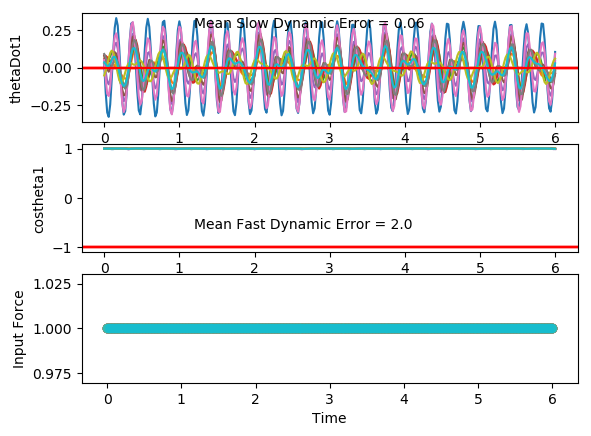

The file beside this chart, header and first rows:
costheta1, sintheta1, costheta2, sintheta2, thetaDot1, thetaDot2, input, costheta1, sintheta1, costheta2, sintheta2, thetaDot1, thetaDot2, input, costheta1.1, sintheta1.1, costheta2.1, sintheta2.1, thetaDot1.1, thetaDot2.1, input.1, costheta1.1.1, sintheta1.1.1, costheta2.1.1
0.9973, -0.07305, 1, -0.003543, 0.03581, 0.01912, 1.0, 0.9964, -0.08477, 0.9973, 0.07365, -0.05258, 0.02629, 1.0, 0.9971, -0.07617, 0.9996, -0.02795, 0.09125, -0.0272, 1.0, 1, 0.00311, 0.9989
0.9977, -0.06718, 0.9997, 0.0235, 0.02237, 0.2479, 1.0, 0.9957, -0.09261, 0.9958, 0.09195, -0.02366, 0.1525, 1.0, 0.9982, -0.05979, 1, -0.007326, 0.0695, 0.2334, 1.0, 1, -8.590096990562771e-05, 1
0.9979, -0.064, 0.9957, 0.0925, 0.01076, 0.4323, 1.0, 0.9956, -0.09336, 0.9913, 0.1318, 0.01745, 0.2418, 1.0, 0.9988, -0.04931, 0.998, 0.06347, 0.03497, 0.465, 1.0, 0.9996, -0.02651, 0.9927
0.9981, -0.06205, 0.9819, 0.1895, 0.01132, 0.5312, 1.0, 0.9963, -0.08542, 0.9828, 0.1847, 0.06173, 0.2867, 1.0, 0.999, -0.04539, 0.9851, 0.172, 0.006756, 0.6105, 1.0, 0.9979, -0.06422, 0.9643
0.9983, -0.05842, 0.9559, 0.2936, 0.02708, 0.5261, 1.0, 0.9976, -0.06931, 0.9704, 0.2416, 0.09751, 0.2899, 1.0, 0.999, -0.04523, 0.9555, 0.2949, -0.001564, 0.6336, 1.0, 0.9953, -0.0969, 0.9175
0.9987, -0.05065, 0.9231, 0.3845, 0.05103, 0.4267, 1.0, 0.9989, -0.04782, 0.9555, 0.2951, 0.1137, 0.2612, 1.0, 0.999, -0.0446, 0.9139, 0.4059, 0.01045, 0.5342, 1.0, 0.9938, -0.1108, 0.8735
0.9993, -0.03835, 0.8941, 0.4479, 0.07008, 0.2645, 1.0, 0.9997, -0.02565, 0.9403, 0.3402, 0.1038, 0.2122, 1.0, 0.9992, -0.04041, 0.8743, 0.4855, 0.0317, 0.3439, 1.0, 0.995, -0.09994, 0.8546
0.9997, -0.02376, 0.8782, 0.4783, 0.07263, 0.07732, 1.0, 1, -0.008083, 0.9273, 0.3744, 0.06824, 0.1519, 1.0, 0.9995, -0.03224, 0.8513, 0.5247, 0.04838, 0.1076, 1.0, 0.9978, -0.06695, 0.8686
0.9999, -0.01075, 0.8795, 0.4759, 0.05404, -0.1021, 1.0, 1, 0.0004753, 0.9182, 0.3962, 0.01567, 0.08298, 1.0, 0.9998, -0.02201, 0.8526, 0.5225, 0.05119, -0.1311, 1.0, 0.9998, -0.02219, 0.9052
1, -0.003378, 0.896, 0.444, 0.01737, -0.2503, 1.0, 1, -0.002028, 0.9146, 0.4044, -0.03985, 0.003962, 1.0, 0.9999, -0.01293, 0.8765, 0.4814, 0.03685, -0.3361, 1.0, 0.9998, 0.0193, 0.9452
1, -0.004479, 0.9215, 0.3885, -0.02909, -0.3523, 1.0, 0.9999, -0.01464, 0.9178, 0.3969, -0.08315, -0.08671, 1.0, 1, -0.008381, 0.9132, 0.4074, 0.006246, -0.4777, 1.0, 0.9991, 0.04239, 0.9737
0.9999, -0.01498, 0.9484, 0.3172, -0.07486, -0.4002, 1.0, 0.9994, -0.03369, 0.9283, 0.3719, -0.1031, -0.1849, 1.0, 0.9999, -0.01129, 0.9502, 0.3116, -0.03684, -0.5346, 1.0, 0.9993, 0.0371, 0.9879
0.9994, -0.03368, 0.9707, 0.2402, -0.1096, -0.3929, 1.0, 0.9985, -0.05404, 0.9446, 0.3284, -0.09652, -0.2773, 1.0, 0.9997, -0.02347, 0.9776, 0.2104, -0.08469, -0.5002, 1.0, 1, 0.002571, 0.9922
0.9983, -0.05747, 0.9858, 0.1681, -0.1247, -0.3367, 1.0, 0.9975, -0.0708, 0.9633, 0.2685, -0.06879, -0.3432, 1.0, 0.999, -0.04465, 0.9925, 0.1219, -0.1246, -0.3877, 1.0, 0.9986, -0.05198, 0.9911
0.9967, -0.08176, 0.9939, 0.1101, -0.1145, -0.2444, 1.0, 0.9967, -0.08084, 0.98, 0.1992, -0.03142, -0.36, 1.0, 0.9974, -0.07169, 0.9982, 0.06008, -0.1414, -0.2282, 1.0, 0.9939, -0.1099, 0.9863
0.9948, -0.1014, 0.9974, 0.07246, -0.07916, -0.1319, 1.0, 0.9965, -0.08353, 0.9913, 0.1318, 0.003058, -0.3128, 1.0, 0.9951, -0.09878, 0.9995, 0.03154, -0.1244, -0.05868, 1.0, 0.9882, -0.1529, 0.98
0.9937, -0.112, 0.9983, 0.058, -0.02498, -0.01281, 1.0, 0.9968, -0.08042, 0.9968, 0.07971, 0.02579, -0.2016, 1.0, 0.9929, -0.1189, 0.9994, 0.03523, -0.07264, 0.09063, 1.0, 0.9859, -0.1675, 0.976
0.9938, -0.1109, 0.9977, 0.06707, 0.03612, 0.1024, 1.0, 0.9972, -0.07424, 0.9985, 0.05475, 0.034, -0.04302, 1.0, 0.992, -0.126, 0.9979, 0.06522, 0.003602, 0.2031, 1.0, 0.9888, -0.1491, 0.9768
0.9952, -0.0981, 0.9952, 0.09809, 0.09005, 0.2063, 1.0, 0.9977, -0.06766, 0.998, 0.06376, 0.0307, 0.133, 1.0, 0.9931, -0.117, 0.9935, 0.1135, 0.08572, 0.2756, 1.0, 0.9947, -0.1028, 0.981
0.9971, -0.07632, 0.989, 0.1478, 0.1246, 0.2912, 1.0, 0.9981, -0.06231, 0.9943, 0.1065, 0.02288, 0.29, 1.0, 0.9957, -0.09293, 0.985, 0.1723, 0.1523, 0.3138, 1.0, 0.9991, -0.04282, 0.9852
0.9987, -0.0502, 0.9774, 0.2113, 0.1325, 0.349, 1.0, 0.9983, -0.05829, 0.9845, 0.1753, 0.01839, 0.394, 1.0, 0.9983, -0.05865, 0.9719, 0.2354, 0.1849, 0.3273, 1.0, 0.9999, 0.01233, 0.9859
0.9997, -0.02525, 0.9595, 0.2817, 0.113, 0.3713, 1.0, 0.9985, -0.0544, 0.9666, 0.2564, 0.022, 0.4235, 1.0, 0.9998, -0.0221, 0.9545, 0.2984, 0.1735, 0.3235, 1.0, 0.9989, 0.04593, 0.9806
1, -0.006556, 0.9364, 0.351, 0.07111, 0.3518, 1.0, 0.9988, -0.04901, 0.9426, 0.3338, 0.0326, 0.3759, 1.0, 1, 0.007853, 0.9338, 0.3579, 0.12, 0.3037, 1.0, 0.9988, 0.04899, 0.9655
1, 0.002349, 0.9117, 0.4108, 0.017, 0.2872, 1.0, 0.9991, -0.04132, 0.9189, 0.3944, 0.0438, 0.2669, 1.0, 0.9997, 0.02393, 0.9118, 0.4105, 0.03791, 0.2617, 1.0, 0.9997, 0.02269, 0.9381
1, 0.0002931, 0.8913, 0.4534, -0.03625, 0.178, 1.0, 0.9995, -0.03199, 0.9027, 0.4302, 0.04786, 0.1227, 1.0, 0.9997, 0.02258, 0.8923, 0.4515, -0.05029, 0.1854, 1.0, 0.9997, -0.02252, 0.9028
0.9999, -0.0112, 0.8815, 0.4723, -0.07541, 0.02969, 1.0, 0.9997, -0.02301, 0.8987, 0.4386, 0.03973, -0.0292, 1.0, 1, 0.005064, 0.8803, 0.4743, -0.1199, 0.06478, 1.0, 0.9975, -0.07082, 0.8739
0.9996, -0.02826, 0.8867, 0.4623, -0.09097, -0.1443, 1.0, 0.9999, -0.01696, 0.9072, 0.4206, 0.01896, -0.1654, 1.0, 0.9997, -0.02282, 0.8817, 0.4718, -0.1517, -0.09995, 1.0, 0.9943, -0.1064, 0.8682
0.9989, -0.04583, 0.9073, 0.4205, -0.08112, -0.3197, 1.0, 0.9999, -0.01605, 0.9249, 0.3803, -0.01086, -0.2684, 1.0, 0.9986, -0.05252, 0.8994, 0.4371, -0.1386, -0.2904, 1.0, 0.993, -0.1183, 0.8922
0.9982, -0.05945, 0.9377, 0.3475, -0.05351, -0.4617, 1.0, 0.9998, -0.02152, 0.9461, 0.3239, -0.04369, -0.3267, 1.0, 0.9971, -0.07569, 0.9302, 0.3671, -0.08928, -0.4685, 1.0, 0.9946, -0.104, 0.9357
0.9978, -0.06697, 0.9679, 0.2513, -0.02262, -0.5321, 1.0, 0.9994, -0.03326, 0.9657, 0.2598, -0.07246, -0.3357, 1.0, 0.9962, -0.08716, 0.964, 0.2659, -0.02579, -0.5838, 1.0, 0.9975, -0.07025, 0.9763
0.9976, -0.06923, 0.989, 0.1482, -0.002587, -0.5035, 1.0, 0.9988, -0.04975, 0.9803, 0.1974, -0.09017, -0.2984, 1.0, 0.9962, -0.08677, 0.9888, 0.1491, 0.02605, -0.5909, 1.0, 0.9995, -0.03138, 0.997
0.9976, -0.06919, 0.9982, 0.05956, 0.0003321, -0.3732, 1.0, 0.9977, -0.06816, 0.9894, 0.1454, -0.09118, -0.2248, 1.0, 0.9969, -0.07877, 0.9991, 0.04147, 0.04895, -0.471, 1.0, 1, -0.003932, 0.9997
0.9975, -0.07001, 1, 0.004682, -0.009869, -0.167, 1.0, 0.9964, -0.08483, 0.9939, 0.11, -0.07298, -0.1291, 1.0, 0.9976, -0.06938, 0.9995, -0.03131, 0.04089, -0.2428, 1.0, 1, 0.0004571, 0.9985
0.9973, -0.07332, 1, -0.005073, -0.02268, 0.07016, 1.0, 0.9954, -0.09609, 0.9955, 0.09457, -0.03768, -0.02606, 1.0, 0.998, -0.06383, 0.9987, -0.05157, 0.01284, 0.04437, 1.0, 0.9998, -0.02056, 0.9999
0.9969, -0.07845, 0.9995, 0.03141, -0.02643, 0.2873, 1.0, 0.9951, -0.09914, 0.9951, 0.09936, 0.00783, 0.07267, 1.0, 0.9979, -0.06444, 0.9999, -0.01388, -0.0176, 0.326, 1.0, 0.9982, -0.05927, 0.9957
0.9966, -0.08265, 0.9944, 0.1053, -0.01254, 0.4396, 1.0, 0.9957, -0.09295, 0.9925, 0.1226, 0.05351, 0.1587, 1.0, 0.9976, -0.06977, 0.9973, 0.07404, -0.03191, 0.5376, 1.0, 0.9949, -0.1005, 0.9744
0.9966, -0.08212, 0.9799, 0.1996, 0.02059, 0.4992, 1.0, 0.9969, -0.07852, 0.9869, 0.1611, 0.08885, 0.2264, 1.0, 0.9972, -0.0752, 0.9814, 0.1919, -0.0175, 0.631, 1.0, 0.9918, -0.1274, 0.9382
0.9973, -0.07365, 0.9557, 0.2942, 0.06489, 0.4638, 1.0, 0.9983, -0.05876, 0.9776, 0.2104, 0.1057, 0.2711, 1.0, 0.9972, -0.07484, 0.95, 0.3122, 0.02446, 0.5925, 1.0, 0.9917, -0.1283, 0.9043
0.9984, -0.05654, 0.9281, 0.3723, 0.1042, 0.3558, 1.0, 0.9993, -0.03782, 0.9642, 0.2652, 0.1002, 0.2892, 1.0, 0.9979, -0.06467, 0.9119, 0.4103, 0.07722, 0.447, 1.0, 0.9949, -0.1007, 0.8898
0.9994, -0.03354, 0.9054, 0.4246, 0.1212, 0.2108, 1.0, 0.9998, -0.02012, 0.9475, 0.3199, 0.07392, 0.2773, 1.0, 0.999, -0.04488, 0.8812, 0.4727, 0.117, 0.2434, 1.0, 0.9986, -0.05212, 0.899
0.9999, -0.0103, 0.8935, 0.449, 0.1057, 0.06256, 1.0, 1, -0.009253, 0.9297, 0.3683, 0.03316, 0.2332, 1.0, 0.9998, -0.02009, 0.868, 0.4966, 0.1249, 0.03224, 1.0, 1, 0.002413, 0.9229
1, 0.006606, 0.8939, 0.4483, 0.059, -0.06677, 1.0, 1, -0.00716, 0.9144, 0.4048, -0.01197, 0.1564, 1.0, 1, 0.002475, 0.874, 0.4858, 0.09483, -0.1492, 1.0, 0.999, 0.04502, 0.9477
0.9999, 0.01198, 0.9044, 0.4267, -0.006923, -0.1687, 1.0, 0.9999, -0.01357, 0.9057, 0.4239, -0.05015, 0.04925, 1.0, 0.9999, 0.0157, 0.8945, 0.447, 0.03353, -0.2806, 1.0, 0.9981, 0.06107, 0.9647
1, 0.003749, 0.9214, 0.3886, -0.07392, -0.2443, 1.0, 0.9997, -0.02611, 0.9069, 0.4213, -0.07209, -0.07992, 1.0, 0.9999, 0.01484, 0.9215, 0.3884, -0.04291, -0.3567, 1.0, 0.999, 0.04413, 0.9724
0.9999, -0.01645, 0.9412, 0.3379, -0.124, -0.2973, 1.0, 0.9992, -0.04101, 0.919, 0.3943, -0.07373, -0.215, 1.0, 1, -0.001153, 0.9479, 0.3186, -0.1145, -0.3819, 1.0, 1, -0.001677, 0.9729
0.999, -0.04385, 0.9606, 0.278, -0.1448, -0.3285, 1.0, 0.9985, -0.05439, 0.9394, 0.343, -0.05802, -0.3319, 1.0, 0.9996, -0.02937, 0.9692, 0.2463, -0.1625, -0.3663, 1.0, 0.998, -0.0627, 0.9695
0.9974, -0.07208, 0.977, 0.2133, -0.1327, -0.3339, 1.0, 0.998, -0.06361, 0.9623, 0.2721, -0.03391, -0.4026, 1.0, 0.998, -0.06366, 0.9839, 0.1787, -0.1742, -0.321, 1.0, 0.9928, -0.1201, 0.9663
0.9955, -0.09491, 0.9887, 0.1498, -0.09263, -0.3066, 1.0, 0.9977, -0.0681, 0.9813, 0.1925, -0.01232, -0.404, 1.0, 0.9954, -0.09615, 0.9926, 0.1215, -0.1455, -0.2555, 1.0, 0.9877, -0.1566, 0.9679
0.9942, -0.1078, 0.9955, 0.09478, -0.03596, -0.2407, 1.0, 0.9976, -0.06923, 0.9929, 0.119, -0.0008524, -0.3276, 1.0, 0.9929, -0.1193, 0.9969, 0.07838, -0.08298, -0.1751, 1.0, 0.9868, -0.1619, 0.9758
0.994, -0.1091, 0.9984, 0.05667, 0.02293, -0.1352, 1.0, 0.9976, -0.06921, 0.9977, 0.06713, -0.0005118, -0.185, 1.0, 0.9918, -0.1279, 0.9986, 0.05265, -0.002105, -0.08024, 1.0, 0.9908, -0.1356, 0.9863
0.995, -0.09949, 0.9991, 0.04308, 0.07045, 0.003438, 1.0, 0.9976, -0.06986, 0.9989, 0.04786, -0.00634, -0.005111, 1.0, 0.9927, -0.1203, 0.9989, 0.0474, 0.07664, 0.03022, 1.0, 0.9962, -0.08712, 0.9943
0.9966, -0.08241, 0.9982, 0.05926, 0.09728, 0.1595, 1.0, 0.9974, -0.07164, 0.9979, 0.06507, -0.01044, 0.1741, 1.0, 0.9951, -0.09887, 0.9978, 0.06566, 0.1338, 0.1542, 1.0, 0.9995, -0.03246, 0.9977
0.9981, -0.0623, 0.9943, 0.1062, 0.1008, 0.3082, 1.0, 0.9973, -0.07342, 0.9934, 0.1147, -0.00549, 0.3154, 1.0, 0.9976, -0.06931, 0.994, 0.1091, 0.1568, 0.2812, 1.0, 0.9999, 0.0107, 0.9975
0.9991, -0.04344, 0.9838, 0.1791, 0.08548, 0.42, 1.0, 0.9973, -0.07296, 0.9826, 0.1858, 0.01204, 0.3913, 1.0, 0.9992, -0.03877, 0.9844, 0.1762, 0.1435, 0.391, 1.0, 0.9996, 0.02958, 0.9919
0.9996, -0.02886, 0.9637, 0.267, 0.05943, 0.4692, 1.0, 0.9977, -0.06792, 0.9647, 0.2632, 0.03937, 0.3918, 1.0, 0.9999, -0.01393, 0.9656, 0.2599, 0.1014, 0.4588, 1.0, 0.9998, 0.02055, 0.9737
0.9998, -0.01987, 0.935, 0.3548, 0.03059, 0.4426, 1.0, 0.9984, -0.05718, 0.9431, 0.3326, 0.0674, 0.3261, 1.0, 1, 0.0007147, 0.9372, 0.3489, 0.04381, 0.4636, 1.0, 0.9999, -0.01019, 0.9375
0.9999, -0.01646, 0.9038, 0.4281, 0.004183, 0.3433, 1.0, 0.9991, -0.04175, 0.9234, 0.3838, 0.08429, 0.2173, 1.0, 1, 0.003535, 0.9033, 0.4291, -0.01457, 0.3953, 1.0, 0.9988, -0.04965, 0.8907
0.9998, -0.01782, 0.8794, 0.476, -0.01667, 0.1871, 1.0, 0.9997, -0.02487, 0.9111, 0.4122, 0.08089, 0.09226, 1.0, 1, -0.004288, 0.8729, 0.4879, -0.06072, 0.2563, 1.0, 0.9965, -0.08323, 0.8532
0.9997, -0.02259, 0.8704, 0.4924, -0.02962, -0.003513, 1.0, 0.9999, -0.01096, 0.9085, 0.418, 0.05485, -0.02673, 1.0, 0.9998, -0.01924, 0.8566, 0.5159, -0.08467, 0.06025, 1.0, 0.995, -0.09962, 0.8449
0.9996, -0.02904, 0.8804, 0.4743, -0.03352, -0.2017, 1.0, 1, -0.004115, 0.9149, 0.4037, 0.0116, -0.1262, 1.0, 0.9993, -0.03631, 0.862, 0.5069, -0.08183, -0.1685, 1.0, 0.9956, -0.0937, 0.8716
... 241 more rows
